Labelled photos from "COVID-19_Radiography_Dataset_split", an image-classification folder in cyrilmarat/Liora_Covid. The possible labels are: COVID-19, lung opacity, normal, viral pneumonia.

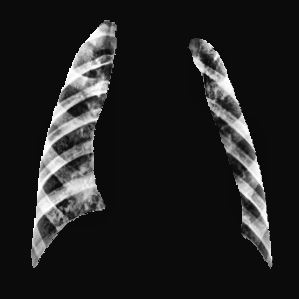
Label: viral pneumonia

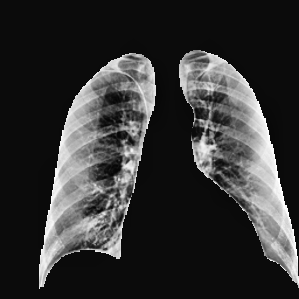
Label: normal

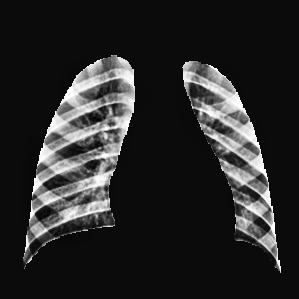
Label: normal

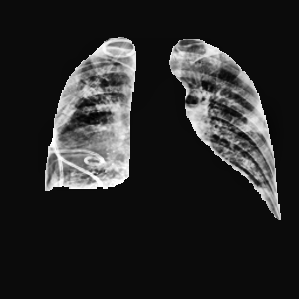
Label: lung opacity

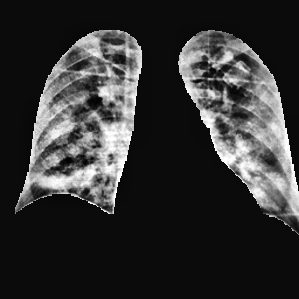
Label: COVID-19

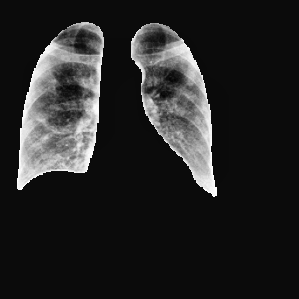
Label: COVID-19
